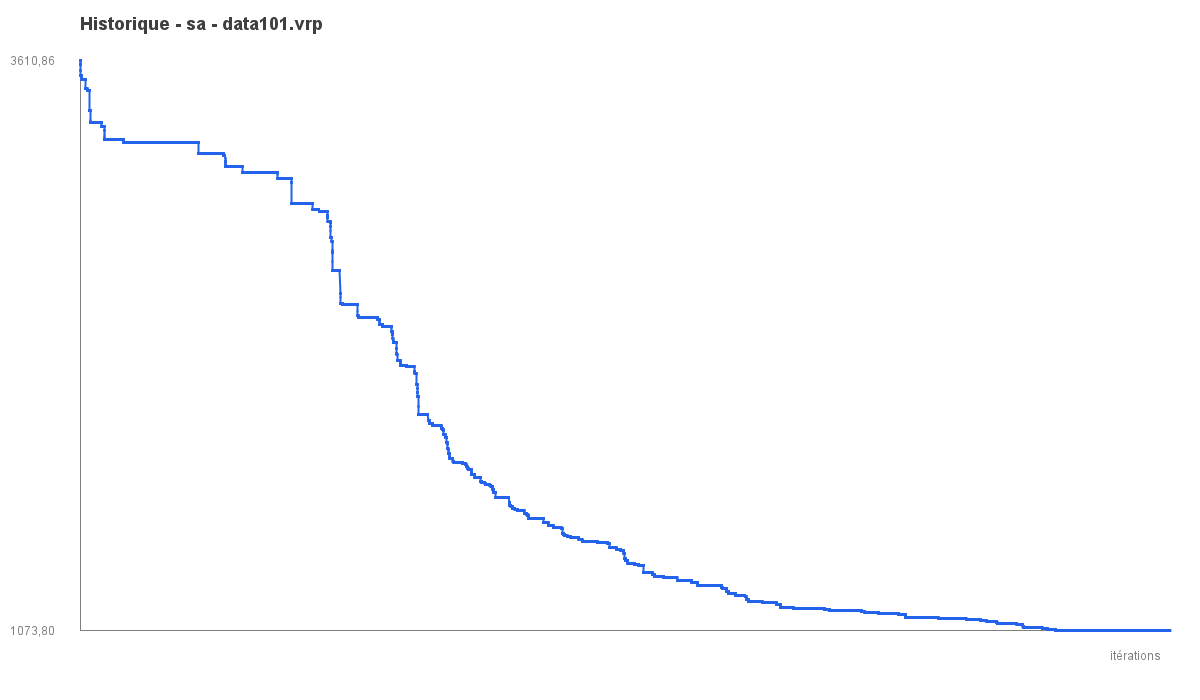

Source data for this figure (header and first rows):
iter, best_objective
1, 3611
2, 3611
3, 3611
4, 3611
5, 3611
6, 3611
7, 3611
8, 3611
9, 3611
10, 3611
11, 3611
12, 3604
13, 3596
14, 3596
15, 3596
16, 3596
17, 3596
18, 3596
19, 3570
20, 3570
21, 3570
22, 3570
23, 3544
24, 3544
25, 3544
26, 3544
27, 3544
28, 3544
29, 3544
30, 3544
31, 3544
32, 3544
33, 3544
34, 3544
35, 3544
36, 3544
37, 3544
38, 3544
39, 3544
40, 3544
41, 3542
42, 3542
43, 3542
44, 3542
45, 3542
46, 3542
47, 3542
48, 3542
49, 3542
50, 3542
51, 3542
52, 3542
53, 3530
54, 3530
55, 3530
56, 3530
57, 3530
58, 3530
59, 3530
60, 3530
... 29,940 more rows
